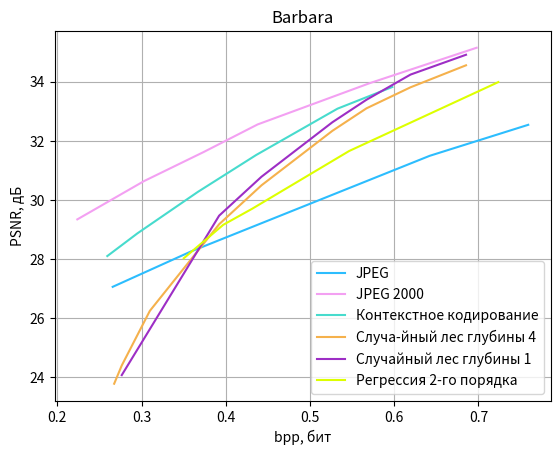

Python code for this plot:
from matplotlib import pyplot as plt

CB91_Blue = '#2CBDFE'
CB91_Purple = '#9D2EC5'
CB91_Green = '#47DBCD'
CB91_Pink = '#F3A0F2'
CB91_Violet = '#ddff00'
CB91_Amber = '#F5B14C'

color_list = [CB91_Blue, CB91_Pink, CB91_Green, CB91_Amber,
              CB91_Purple, CB91_Violet]
plt.rcParams['axes.prop_cycle'] = plt.cycler(color=color_list)

# jpeg
y = [27.0546, 28.2538, 31.4880, 32.5366];
x = [0.2657, 0.3589, 0.6422, 0.7592];
plt.plot(x, y, label='JPEG', color=color_list[0])

# jpeg 2000
y = [35.1452, 33.9455, 32.5490, 31.6155, 30.6306, 29.3370];
x = [0.6980, 0.5709, 0.4378, 0.3737, 0.3028, 0.2237];
plt.plot(x, y, label='JPEG 2000', color=color_list[1])

# Контекстное кодирование
y = [33.81681261336805, 33.082536422869886, 31.515783073075745, 30.266515910920017,
     28.864539027442603, 28.095877633186348];
x = [0.597808837890625, 0.53265380859375, 0.436126708984375, 0.3668212890625,
     0.29510498046875, 0.259307861328125];
plt.plot(x, y, label='Контекстное кодирование', color=color_list[2])

# Лес
y = [34.55042188853107, 33.80600151248229, 33.094401359500026, 32.33237739264571,
     30.490180338874087, 29.172589093962813, 26.241185408077722, 24.392562275736047, 23.776496202963596];
x = [0.685302734375, 0.619415283203125, 0.567108154296875, 0.526580810546875, 0.44244384765625,
     0.392120361328125, 0.309814453125, 0.276458740234375, 0.2674560546875];
plt.plot(x, y, label='Случа-йный лес глубины 4', color=color_list[3])

# Пни
y = [34.90722653657898, 34.236415435693196, 33.384815282699996, 32.62279131585, 30.780594262085,
     29.46300301, 24.066910126174];
x = [0.685302734375, 0.619415283203125, 0.567108154296875, 0.526580810546875,
     0.44244384765625, 0.392120361328125, 0.276458740234375];

plt.plot(x, y, label='Случайный лес глубины 1', color=color_list[4])

# регрессия
y = [28.0209927784992, 29.15372933122453, 29.7,  31.650591520825895, 33.982536422869885];
x = [0.350128173828125, 0.39703369140625, 0.431549072265625, 0.546539306640625, 0.72369384765625];
plt.plot(x, y, label='Регрессия 2-го порядка', color=color_list[5])

plt.title('Barbara')
plt.grid(visible=True)
plt.legend()
plt.xlabel('bpp, бит')
plt.ylabel('PSNR, дБ')
plt.show()
